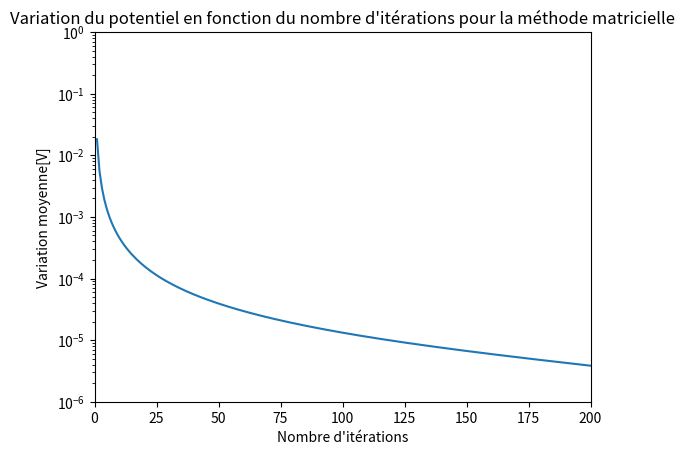

Write the Python code that produced this figure.
# -*- coding: utf-8 -*-

# [redacted]

import numpy as np
import matplotlib.pyplot as plt

Nh = 301  # nombre de noeuds horizontaux
Nv = 51  # nombre de noeuds verticaux

# initialisation de la matrice
cavite = np.zeros([51, 301])

cavite[:, 300] = 300
cavite[0, 20:] = 300
cavite[50, 20:] = 300
cavite[:, 0] = 0
cavite[15:36, 0] = 300
cavite[23:28, 15:301] = 0
cavite[0:8, 0:20] = 0
cavite[0:15, 0:10] = 0
cavite[36:51, 0:10] = 0
cavite[43:51, 0:20] = 0
cavite[:9, 20] = 300
cavite[42:, 20] = 300
cavite[8:16, 10] = 300
cavite[35:43, 10] = 300
cavite[8, 10:21] = 300
cavite[42, 10:21] = 300
cavite[15, :11] = 300
cavite[35, :11] = 300

# assignation d'une valeur au nombre d'itérations
nb_iterations = 200
n = 0

colonne_zeros = np.zeros((51, 1))
ligne_zeros = np.zeros((1, 301))

ancienne_cavite = cavite.copy()
list_iterations = []
list_diff = []

# calcul avec méthode matricielle
while n <= nb_iterations:
    cavite = 0.25*(np.vstack((ancienne_cavite[1:, 0:], ligne_zeros))
                            + np.vstack((ligne_zeros, ancienne_cavite[:50, 0:]))
                            + np.hstack((ancienne_cavite[0:, 1:], colonne_zeros))
                            + np.hstack((colonne_zeros, ancienne_cavite[0:, :300])))
    cavite[:, 300] = 300
    cavite[0, 20:] = 300
    cavite[50, 20:] = 300
    cavite[:, 0] = 0
    cavite[15:36, 0] = 300
    cavite[23:28, 15:301] = 0
    cavite[0:8, 0:20] = 0
    cavite[0:15, 0:10] = 0
    cavite[36:51, 0:10] = 0
    cavite[43:51, 0:20] = 0
    cavite[:9, 20] = 300
    cavite[42:, 20] = 300
    cavite[8:16, 10] = 300
    cavite[35:43, 10] = 300
    cavite[8, 10:21] = 300
    cavite[42, 10:21] = 300
    cavite[15, :11] = 300
    cavite[35, :11] = 300

    n += 1
    list_iterations.append(n)
    list_diff.append(np.mean((cavite - ancienne_cavite) ** 2) / 14191)
    ancienne_cavite = cavite


# affichage du graphique pour la méthode de
plt.plot(list_iterations, list_diff)
plt.xlabel("Nombre d'itérations")
plt.ylabel("Variation moyenne[V]")
plt.yscale('log')
plt.xlim(0, nb_iterations)
plt.ylim(0.000001, 1)
plt.title("Variation du potentiel en fonction du nombre d'itérations pour la méthode matricielle")
plt.show()